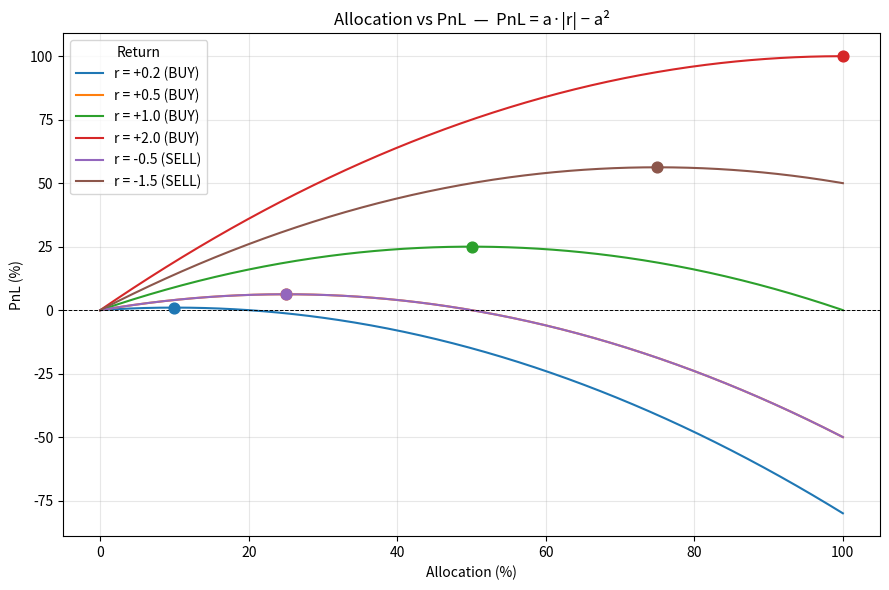

Generate this figure with matplotlib: (Note: this script raises an exception after producing the figure.)
import numpy as np
import matplotlib.pyplot as plt

returns = [0.2, 0.5, 1.0, 2.0, -0.5, -1.5]
a = np.linspace(0, 1, 500)

fig, ax = plt.subplots(figsize=(9, 6))

for r in returns:
    eff_r = abs(r)
    pnl = a * eff_r - a**2
    label = f"r = {r:+.1f} ({'SELL' if r < 0 else 'BUY'})"
    line, = ax.plot(a * 100, pnl * 100, label=label)
    a_opt = min(eff_r / 2, 1.0)
    pnl_opt = a_opt * eff_r - a_opt**2
    ax.scatter(a_opt * 100, pnl_opt * 100, color=line.get_color(), zorder=5, s=60)

ax.axhline(0, color="black", linewidth=0.7, linestyle="--")
ax.set_xlabel("Allocation (%)")
ax.set_ylabel("PnL (%)")
ax.set_title("Allocation vs PnL  —  PnL = a·|r| − a²")
ax.legend(title="Return")
ax.grid(True, alpha=0.3)
plt.tight_layout()
plt.savefig("manual/r5/allocation_vs_pnl.png", dpi=150)
plt.show()
print("saved: manual/r5/allocation_vs_pnl.png")
